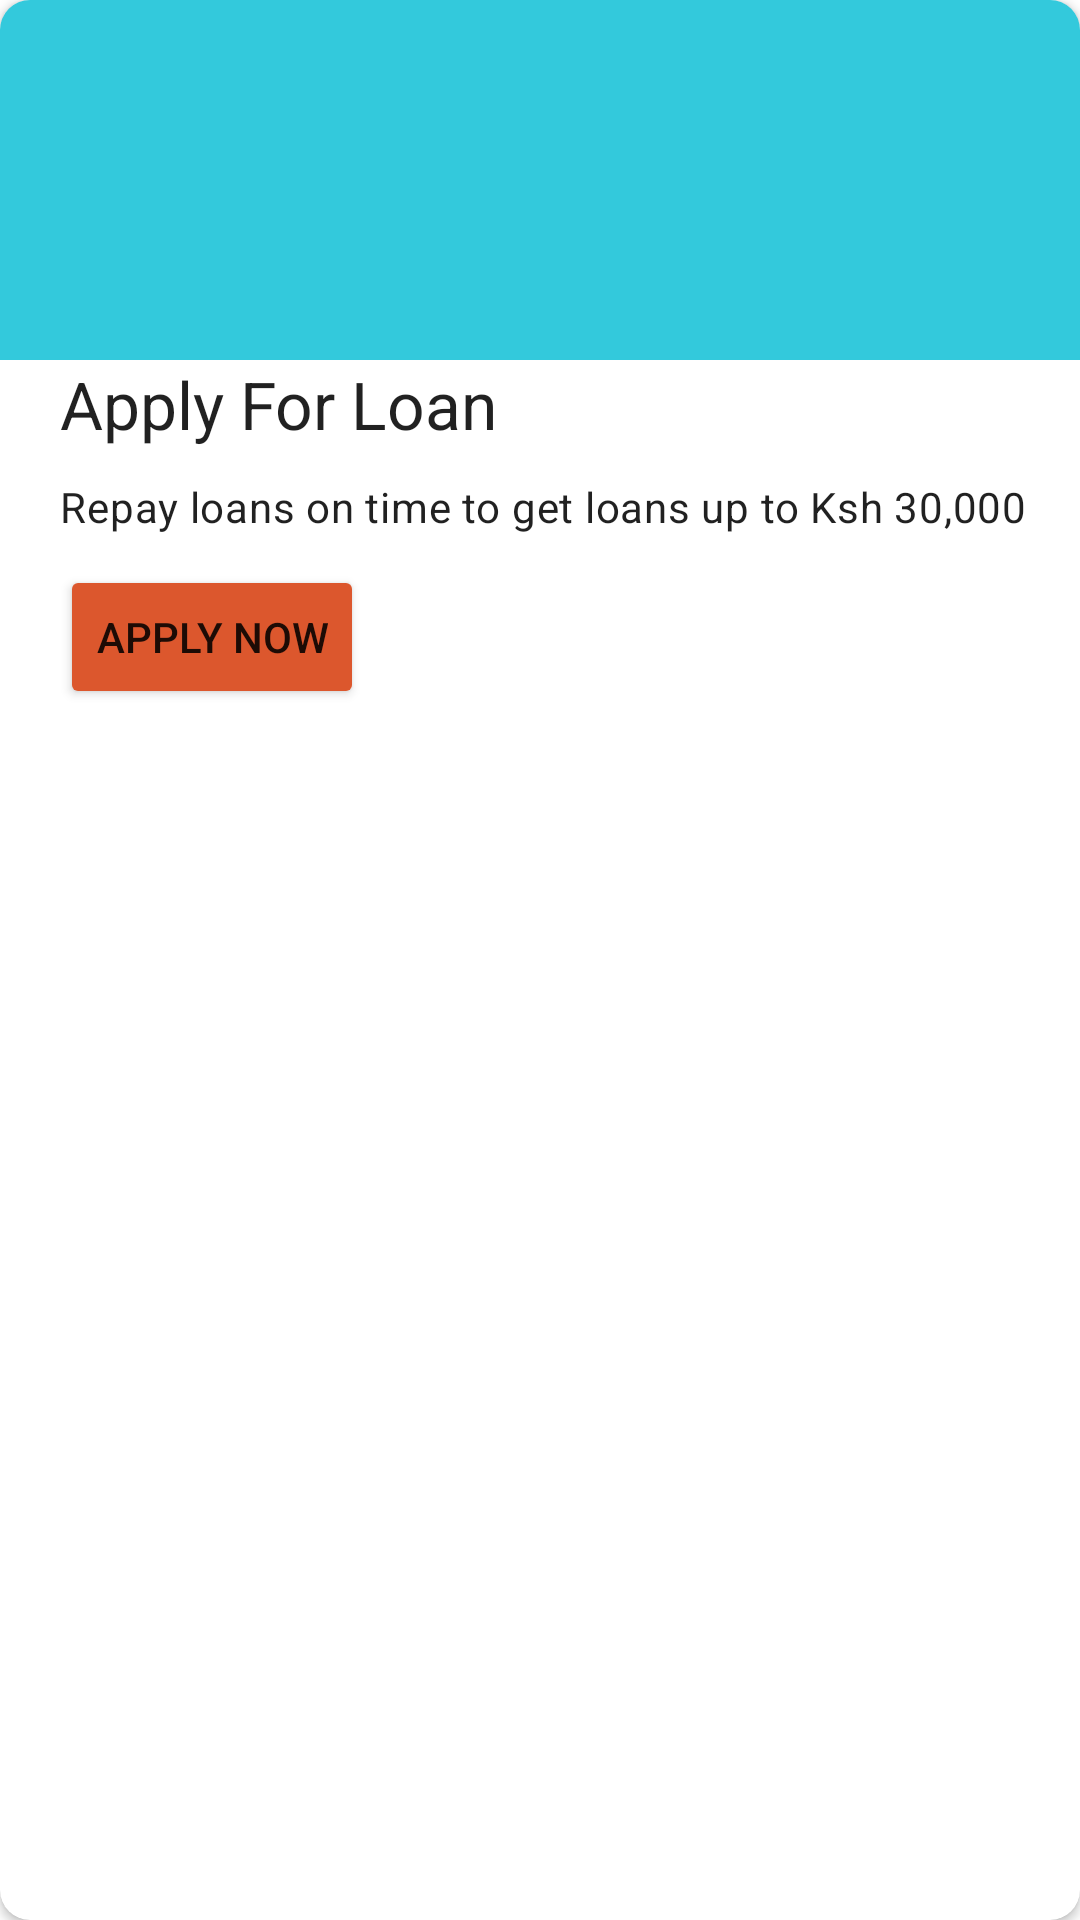

Layout XML and referenced resources for this Android screen:
<!-- AndroidManifest.xml: application theme Theme.TalaApp -->
<!-- res/layout/card_view_apply_for_a_loan.xml -->
<?xml version="1.0" encoding="utf-8"?>
<androidx.cardview.widget.CardView
    android:layout_width="match_parent"
    xmlns:android="http://schemas.android.com/apk/res/android"
    xmlns:app="http://schemas.android.com/apk/res-auto"
    app:cardCornerRadius="10dp"
    android:layout_height="wrap_content">
<androidx.constraintlayout.widget.ConstraintLayout
    android:layout_width="match_parent"
    android:layout_height="match_parent">


    <androidx.appcompat.widget.AppCompatImageView
        android:layout_width="match_parent"
        android:layout_height="120dp"
        app:layout_constraintStart_toStartOf="parent"
        app:layout_constraintTop_toTopOf="parent"
        android:background="#00BCD4"
        android:alpha="0.8"
        app:tint="@color/ic_apply_for_a_loan_background"
        />
    <androidx.appcompat.widget.AppCompatImageView
        android:layout_width="match_parent"
        android:layout_height="100dp"
        android:layout_marginTop="10dp"
        app:layout_constraintStart_toStartOf="parent"
        app:layout_constraintTop_toTopOf="parent"
        android:id="@+id/image_view"
        android:src="@drawable/img_loan_status_apply"
        android:backgroundTint="@color/ic_apply_for_a_loan_background"
        app:tint="@color/ic_apply_for_a_loan_background"
        />


    <TextView
        android:layout_width="wrap_content"
        android:layout_height="wrap_content"
        app:layout_constraintStart_toStartOf="@id/image_view"
        app:layout_constraintTop_toBottomOf="@id/image_view"
        android:id="@+id/title_text_view"
        android:layout_marginStart="20dp"
        android:layout_marginTop="10dp"
        android:text="Apply For Loan"
        style="@style/TextAppearance.Material3.TitleLarge"
        />

    <TextView
        android:id="@+id/body_text_view"
        android:layout_width="wrap_content"
        android:layout_height="wrap_content"
        android:text="@string/repay_info"
        app:layout_constraintStart_toStartOf="@id/title_text_view"
        android:layout_marginTop="10dp"
        style="@style/TextAppearance.Material3.BodyMedium"
        app:layout_constraintTop_toBottomOf="@id/title_text_view" />

    <Button
        android:layout_width="wrap_content"
        android:layout_height="wrap_content"
        android:layout_marginTop="10dp"
        android:backgroundTint="#DC572D"
        android:text="Apply Now"
        app:layout_constraintStart_toStartOf="@id/title_text_view"
        app:layout_constraintTop_toBottomOf="@id/body_text_view"/>

</androidx.constraintlayout.widget.ConstraintLayout>

</androidx.cardview.widget.CardView>
<!-- resources referenced by this layout -->
<resources>
  <color name="ic_apply_for_a_loan_background">#2B98A7</color>
  <string name="repay_info">Repay loans on time to get loans up to Ksh 30,000</string>
  <style name="Theme.TalaApp" parent="Theme.MaterialComponents.Light">
          
  
          <item name="colorPrimary">@color/teal_200</item>
          <item name="colorPrimaryVariant">@color/purple_700</item>
          <item name="colorOnPrimary">@color/white</item>
          
          <item name="colorSecondary">@color/teal_200</item>
          <item name="colorSecondaryVariant">@color/teal_700</item>
          <item name="colorOnSecondary">@color/white</item>
          
          <item name="android:statusBarColor" tools:targetApi="l">@color/teal_200</item>
          
      </style>
  <!-- not gathered from this repository: default colours our renderer supplied (Android Studio template values) -->
  <color name="purple_700">#FF3700B3</color>
  <color name="teal_200">#FF03DAC5</color>
  <color name="teal_700">#FF018786</color>
  <color name="white">#FFFFFFFF</color>
</resources>
